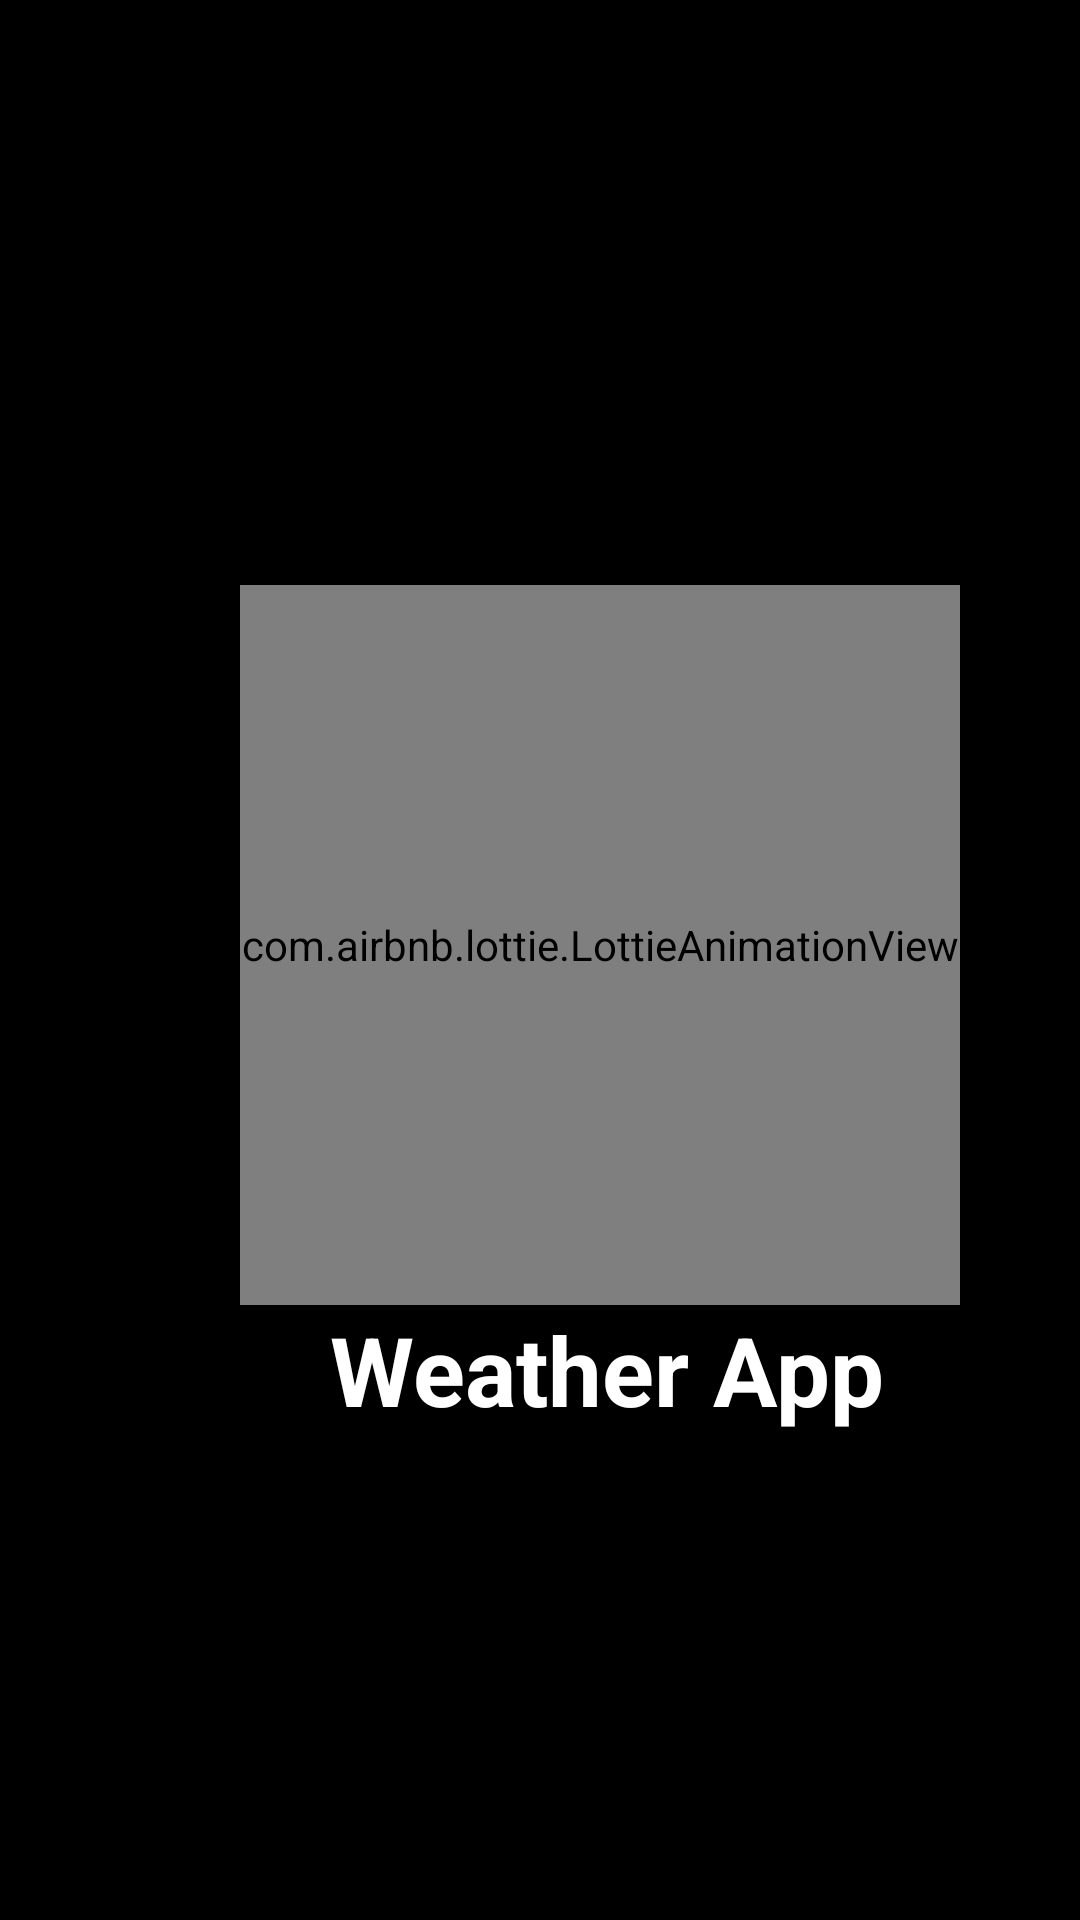

The Android layout XML behind this screen, and the referenced resources:
<!-- AndroidManifest.xml: application theme Theme.OpenWeather -->
<!-- res/layout/activity_splash_screen.xml -->
<?xml version="1.0" encoding="utf-8"?>
<androidx.appcompat.widget.LinearLayoutCompat
    xmlns:android="http://schemas.android.com/apk/res/android"
    xmlns:app="http://schemas.android.com/apk/res-auto"
    xmlns:tools="http://schemas.android.com/tools"
    android:layout_width="match_parent"
    android:layout_height="match_parent"
    android:background="@color/black"
    android:orientation="vertical"
    android:theme="@style/Theme.Mt"
    android:layout_gravity="center"
    tools:context=".SplashScreen">


    <com.airbnb.lottie.LottieAnimationView
        android:layout_width="240dp"
        android:layout_height="240dp"
       android:layout_marginStart="80dp"
        android:layout_marginTop="195dp"
        android:id="@+id/animation_view"
        app:lottie_rawRes="@raw/splash"
        app:lottie_autoPlay="true"
        app:lottie_loop="true"/>
    
    
    <TextView
        android:layout_width="wrap_content"
        android:layout_height="wrap_content"
        android:text="Weather App"
        android:textSize="32sp"
        android:textColor="@color/white"
        android:textStyle="bold"
        android:layout_marginStart="110dp"/>




</androidx.appcompat.widget.LinearLayoutCompat>
<!-- resources referenced by this layout -->
<resources>
  <color name="black">#FF000000</color>
  <color name="white">#FFFFFFFF</color>
  <style name="Theme.Mt" parent="Theme.MaterialComponents.Light.NoActionBar">
          
          <item name="colorPrimary">@color/purple_500</item>
          <item name="colorPrimaryVariant">@color/splashupper</item>
          <item name="colorOnPrimary">@color/white</item>
          
          <item name="colorSecondary">@color/teal_200</item>
          <item name="colorSecondaryVariant">@color/teal_700</item>
          <item name="colorOnSecondary">@color/black</item>
          
          <item name="android:statusBarColor" tools:targetApi="l">?attr/colorPrimaryVariant</item>
          
      </style>
  <style name="Theme.OpenWeather" parent="Theme.MaterialComponents.DayNight.DarkActionBar">
          
          <item name="colorPrimary">@color/background</item>
          <item name="colorPrimaryVariant">@color/background</item>
          <item name="colorOnPrimary">@color/white</item>
          
          <item name="colorSecondary">@color/teal_200</item>
          <item name="colorSecondaryVariant">@color/teal_700</item>
          <item name="colorOnSecondary">@color/black</item>
          
          <item name="android:statusBarColor" tools:targetApi="l">?attr/colorPrimaryVariant</item>
          
      </style>
  <color name="purple_500">#FF6200EE</color>
  <color name="splashupper">#FF000000</color>
  <color name="teal_200">#FF03DAC5</color>
  <color name="teal_700">#FF018786</color>
  <color name="background">#efb77b</color>
</resources>
